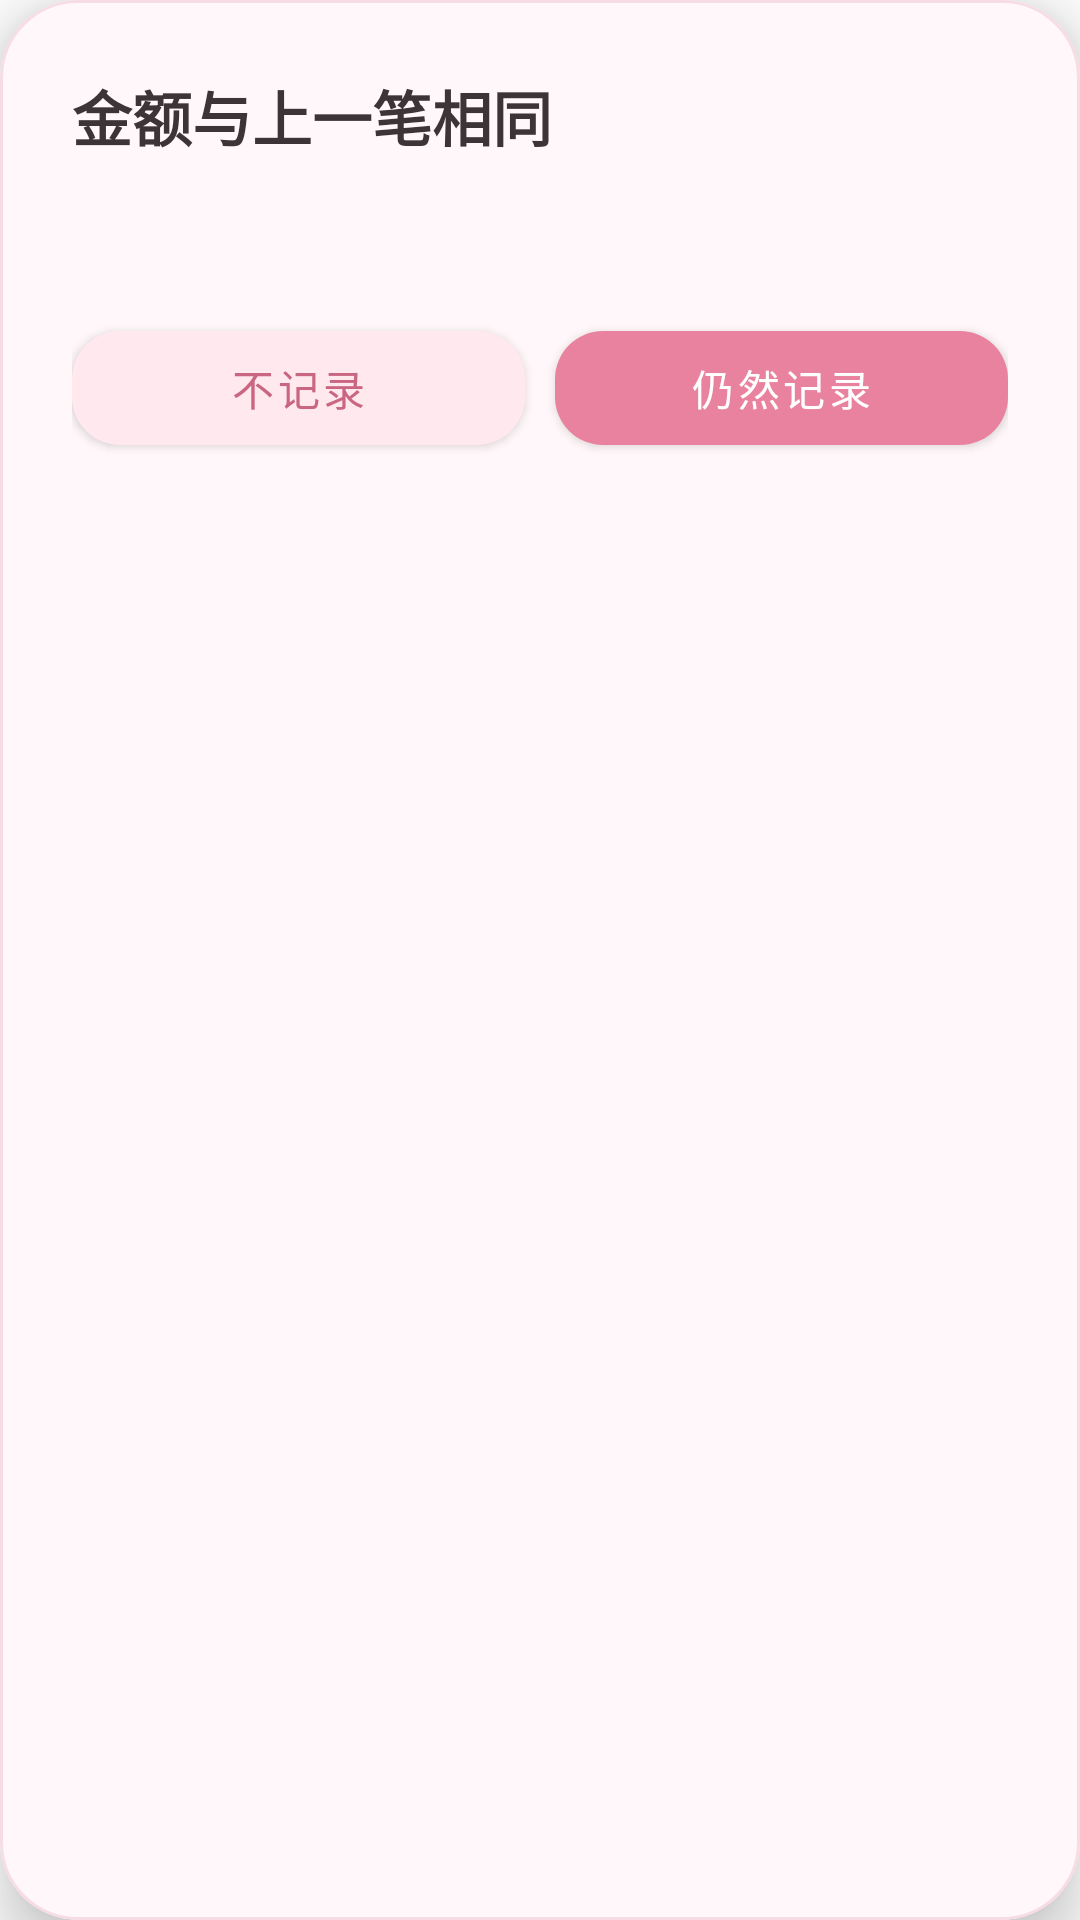

Write the Android layout XML for this screen, with the resource values it uses.
<!-- AndroidManifest.xml: activity theme Theme.Accounts.Dialog -->
<!-- res/layout/activity_duplicate_payment.xml -->
<?xml version="1.0" encoding="utf-8"?>
<com.google.android.material.card.MaterialCardView xmlns:android="http://schemas.android.com/apk/res/android" xmlns:app="http://schemas.android.com/apk/res-auto"
    android:layout_width="match_parent" android:layout_height="wrap_content" android:layout_margin="18dp"
    app:cardBackgroundColor="@color/pink_canvas" app:cardCornerRadius="26dp" app:cardElevation="12dp" app:strokeColor="@color/pink_line" app:strokeWidth="1dp">
    <LinearLayout android:layout_width="match_parent" android:layout_height="wrap_content" android:orientation="vertical" android:padding="24dp">
        <TextView android:layout_width="wrap_content" android:layout_height="wrap_content" android:text="金额与上一笔相同" android:textColor="@color/text_primary" android:textSize="20sp" android:textStyle="bold" />
        <TextView android:id="@+id/duplicateMessage" android:layout_width="match_parent" android:layout_height="wrap_content" android:layout_marginTop="10dp" android:textColor="@color/text_secondary" android:textSize="14sp" android:lineSpacingExtra="3dp" />
        <LinearLayout android:layout_width="match_parent" android:layout_height="wrap_content" android:layout_marginTop="22dp" android:orientation="horizontal">
            <com.google.android.material.button.MaterialButton android:id="@+id/cancelDuplicate" android:layout_width="0dp" android:layout_height="50dp" android:layout_weight="1" android:text="不记录" android:textColor="@color/pink_dark" app:backgroundTint="@color/pink_soft" app:cornerRadius="16dp" />
            <Space android:layout_width="10dp" android:layout_height="1dp" />
            <com.google.android.material.button.MaterialButton android:id="@+id/confirmDuplicate" android:layout_width="0dp" android:layout_height="50dp" android:layout_weight="1" android:text="仍然记录" android:textColor="@color/white" app:backgroundTint="@color/pink_primary" app:cornerRadius="16dp" />
        </LinearLayout>
    </LinearLayout>
</com.google.android.material.card.MaterialCardView>
<!-- resources referenced by this layout -->
<resources>
  <color name="pink_canvas">#FFF7F9</color>
  <color name="pink_dark">#C96682</color>
  <color name="pink_line">#F7DCE4</color>
  <color name="pink_primary">#E9829E</color>
  <color name="pink_soft">#FFE8EE</color>
  <color name="text_primary">#3D3437</color>
  <color name="text_secondary">#9B858C</color>
  <color name="white">#FFFFFF</color>
  <style name="Theme.Accounts.Dialog" parent="Theme.MaterialComponents.Light.Dialog.Alert">
          <item name="android:windowIsTranslucent">true</item>
          <item name="android:windowBackground">@android:color/transparent</item>
          <item name="android:windowNoTitle">true</item>
          <item name="android:backgroundDimEnabled">true</item>
          <item name="android:windowMinWidthMajor">90%</item>
          <item name="android:windowMinWidthMinor">90%</item>
      </style>
</resources>
